Run: headless pygame with SDL's dummy video driver; simulated clock (each Clock.tick advances the game by its frame time, no real sleeping); random seed 0; keys injected as events and as key.get_pressed() state; mouse plan: one left click at the window centre at the start of phase 2, then a move to the lower-right quarter at the start of phase 3.
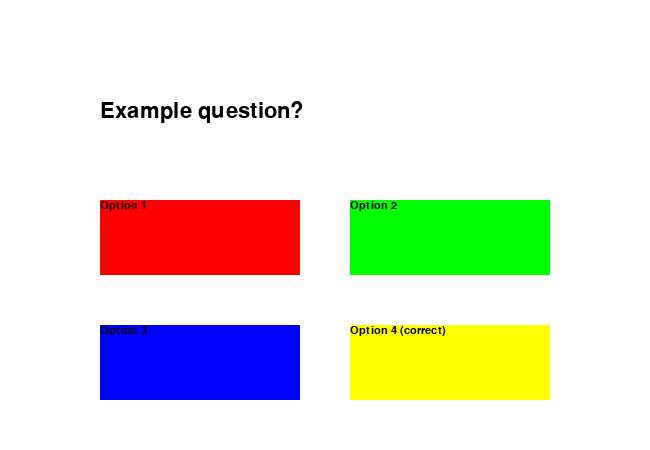
Frame 1 of 4 · flips 1–60 · no input
Frame 2 of 4 · flips 61–180 · clicked the window centre · tapped SPACE, RETURN · held RIGHT (→), D · screen unchanged from frame 1, image omitted
Frame 3 of 4 · flips 181–300 · moved the mouse to the lower-right quarter · held DOWN (↓), S · screen unchanged from frame 2, image omitted
Frame 4 of 4 · flips 301–420 · held LEFT (←), A, UP (↑), W · screen unchanged from frame 3, image omitted

The pygame program that drew these frames:

import pygame
import random

class Question:
    def __init__(self,q,ans1,ans2,ans3,correctAns):
        self.q = q
        self.answers = [ans1,ans2,ans3,correctAns]
        self.buttons = [
            Button(100,200,200,75,self.answers[0],[255,0,0]),
            Button(350,200,200,75,self.answers[1],[0,255,0]),
            Button(100,325,200,75,self.answers[2],[0,0,255]),
            Button(350,325,200,75,self.answers[3],[255,255,0])
        ]

    def render(self):
        text = font1.render(self.q, 1, (0,0,0))
        screen.blit(text, (100, 100))
        for button in self.buttons:
            button.render()

class Button:
    def __init__(self,x,y,w,h,text,colour):
        self.x = x
        self.y = y
        self.w = w
        self.h = h
        self.text = text
        self.colour = colour

    def render(self):
        pygame.draw.rect(screen,self.colour,[self.x,self.y,self.w,self.h])
        textRender = font2.render(self.text, 1, (0,0,0))
        screen.blit(textRender, (self.x, self.y))

questions = [
    Question("Example question?","Option 1","Option 2","Option 3","Option 4 (correct)")
]

pygame.init()

font1 = pygame.font.SysFont("monospace", 32)
font2 = pygame.font.SysFont("monospace", 16)

clock = pygame.time.Clock()

screen = pygame.display.set_mode([650,450])
pygame.display.set_caption("game")

done = False

while not done:

    n = 0

    clock.tick(60)

    screen.fill((255, 255, 255))
    
    #keys = pygame.key.get_pressed()
    
    for event in pygame.event.get():
        if event.type == pygame.QUIT or (event.type == pygame.KEYDOWN and event.key == pygame.K_ESCAPE):
            done = True
        if event.type == pygame.MOUSEBUTTONDOWN:
            for button in questions[n].buttons:
                if pygame.mouse.get_pos()[0] > button.x and pygame.mouse.get_pos()[0] < button.x + button.w and pygame.mouse.get_pos()[1] > button.y and pygame.mouse.get_pos()[1] < button.y + button.h:
                    print(button.text)
                    button.x += 1000

    questions[n].render()

    pygame.display.update()

pygame.quit()
